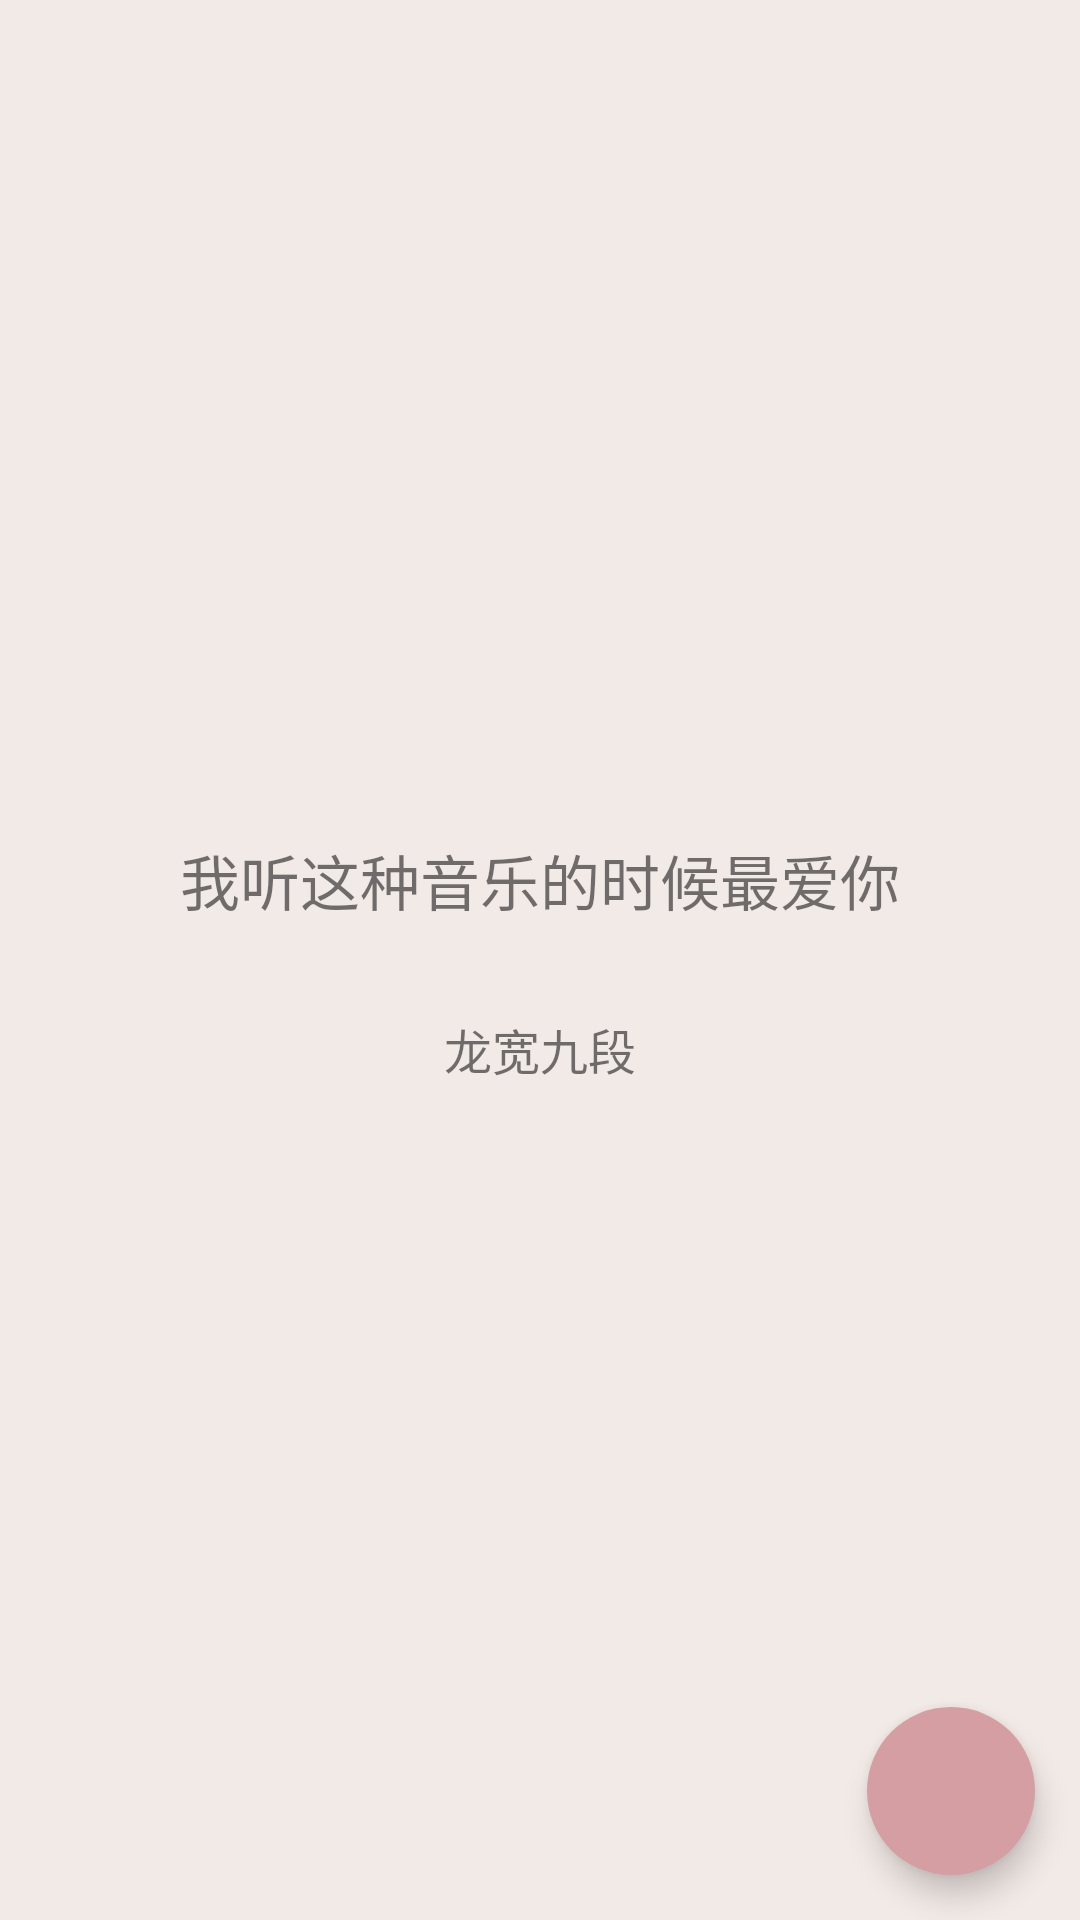

Here is an Android app screen rendered from its layout file. Give the layout XML and the strings, colors and styles it references.
<!-- AndroidManifest.xml: application theme AppTheme -->
<!-- res/layout/test_recommend.xml -->
<?xml version="1.0" encoding="utf-8"?>
<RelativeLayout xmlns:android="http://schemas.android.com/apk/res/android"
    xmlns:app="http://schemas.android.com/apk/res-auto"
    android:id="@+id/rlMain"
    android:layout_width="match_parent"
    android:layout_height="match_parent">

    <ImageView
        android:id="@+id/ivCover"
        android:layout_width="match_parent"
        android:layout_height="wrap_content"
        android:layout_alignParentStart="true"
        android:scaleType="centerCrop"
        android:src="@drawable/test_cover"/>
    <LinearLayout
        android:layout_width="match_parent"
        android:layout_height="match_parent"
        android:gravity="center"
        android:orientation="vertical"
        android:layout_below="@id/ivCover">
        <TextView
            android:id="@+id/tvSong"
            android:layout_width="match_parent"
            android:layout_height="wrap_content"
            android:gravity="center"
            android:padding="@dimen/distance_small"
            android:textSize="@dimen/text_size_medium"
            android:text="我听这种音乐的时候最爱你"/>

        <TextView
            android:id="@+id/tvArtist"
            android:layout_width="match_parent"
            android:layout_height="wrap_content"
            android:gravity="center"
            android:padding="@dimen/distance_small"
            android:textSize="@dimen/text_size_small"
            android:text="龙宽九段"/>
    </LinearLayout>


    <android.support.design.widget.FloatingActionButton
        android:id="@+id/btnOk"
        android:layout_width="wrap_content"
        android:layout_height="wrap_content"
        android:layout_alignParentBottom="true"
        android:layout_alignParentEnd="true"
        android:layout_margin="@dimen/distance_small"
        android:clickable="true"
        android:src="@drawable/ic_arrow_back"
        app:borderWidth="0dp"
        app:elevation="6dp"
        app:rippleColor="@color/colorPrimary" />
</RelativeLayout>
<!-- resources referenced by this layout -->
<resources>
  <color name="colorPrimary">#B4B197</color>
  <dimen name="distance_small">15dp</dimen>
  <dimen name="text_size_medium">20sp</dimen>
  <dimen name="text_size_small">16sp</dimen>
  <style name="AppTheme" parent="android:Theme.Material.Light">
          <item name="android:windowNoTitle">true</item>
          <item name="android:windowActionBar">false</item>
          <item name="android:windowBackground">@color/windowBackground</item>
          <item name="colorPrimary">@color/colorPrimary</item>
          <item name="colorPrimaryDark">@color/colorPrimaryDark</item>
          <item name="colorAccent">@color/colorAccent</item>
          <item name="android:textColorPrimary">@color/textColorPrimary</item>
          <item name="android:textColorSecondary">@color/textColorSecondary</item>
          
          
          <item name="android:windowSharedElementEnterTransition">
              @transition/change_image_transform
          </item>
          <item name="android:windowSharedElementExitTransition">
              @transition/change_image_transform
          </item>
      </style>
  <color name="windowBackground">#F2EAE7</color>
  <color name="colorPrimaryDark">#35342C</color>
  <color name="colorAccent">#D49EA2</color>
  <color name="textColorPrimary">#35342C</color>
  <color name="textColorSecondary">#757261</color>
</resources>
